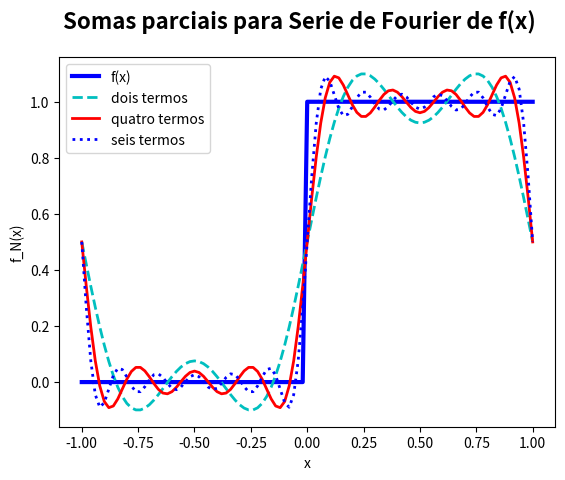

Reproduce this figure in Python.
import numpy as np
import matplotlib.pyplot as plt

x = np.linspace(-1, 1, 101)
f = np.ones_like(x)
f[x < 0] = 0

y1 = 0.5 + (2/np.pi)*(np.sin(np.pi*x) + np.sin(np.pi*3.0*x)/3.0)
y2 = y1+(2/np.pi)*(np.sin(np.pi*5.0*x)/5.0 + np.sin(np.pi*7.0*x)/7.0)
y3 = y2+(2/np.pi)*(np.sin(np.pi*9.0*x)/9.0 + np.sin(np.pi*11.0*x)/11.0)

plt.plot(x, f, 'b-', lw=3, label='f(x)')
plt.plot(x, y1, 'c--', lw=2, label='dois termos')
plt.plot(x, y2,'r-', lw=2, label='quatro termos')
plt.plot(x, y3, 'b:', lw=2, label='seis termos')
plt.legend(loc='best')
plt.xlabel('x', style='italic')
plt.ylabel('f_N(x)', style='italic')
plt.suptitle('Somas parciais para Serie de Fourier de f(x)', size=16, weight='bold')
plt.show()